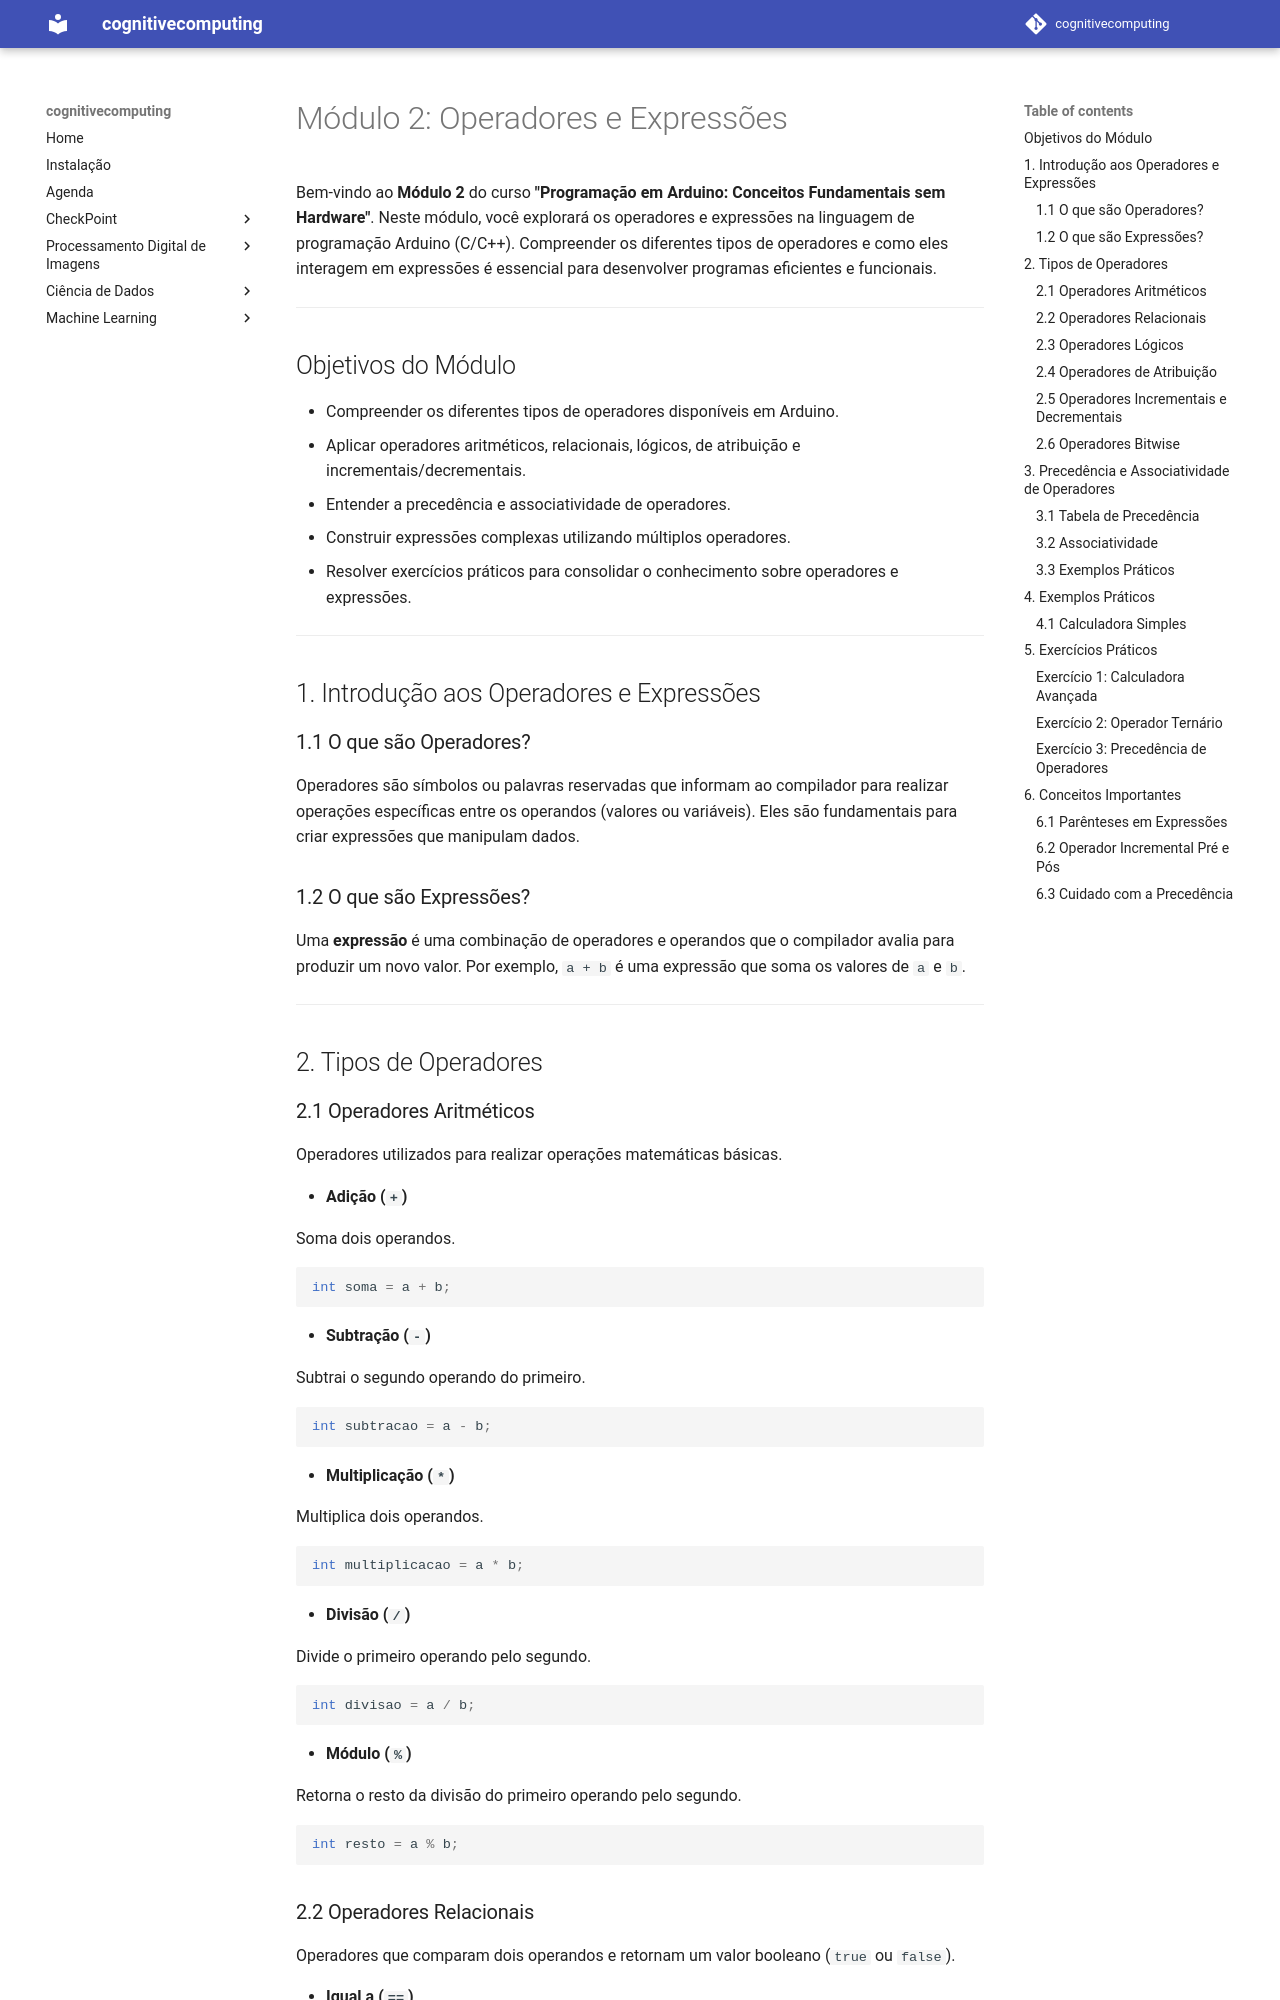

repository: arnaldojr/cognitivecomputing · page: aulas/iot/modulos/modulo2.html · generator: mkdocs

# Módulo 2: Operadores e Expressões

Bem-vindo ao **Módulo 2** do curso **"Programação em Arduino: Conceitos Fundamentais sem Hardware"**. Neste módulo, você explorará os operadores e expressões na linguagem de programação Arduino (C/C++). Compreender os diferentes tipos de operadores e como eles interagem em expressões é essencial para desenvolver programas eficientes e funcionais.

---

## Objetivos do Módulo

- Compreender os diferentes tipos de operadores disponíveis em Arduino.
- Aplicar operadores aritméticos, relacionais, lógicos, de atribuição e incrementais/decrementais.
- Entender a precedência e associatividade de operadores.
- Construir expressões complexas utilizando múltiplos operadores.
- Resolver exercícios práticos para consolidar o conhecimento sobre operadores e expressões.

---

## 1. Introdução aos Operadores e Expressões

### 1.1 O que são Operadores?

Operadores são símbolos ou palavras reservadas que informam ao compilador para realizar operações específicas entre os operandos (valores ou variáveis). Eles são fundamentais para criar expressões que manipulam dados.

### 1.2 O que são Expressões?

Uma **expressão** é uma combinação de operadores e operandos que o compilador avalia para produzir um novo valor. Por exemplo, `a + b` é uma expressão que soma os valores de `a` e `b`.

---

## 2. Tipos de Operadores

### 2.1 Operadores Aritméticos

Operadores utilizados para realizar operações matemáticas básicas.

- **Adição (`+`)**
  
  Soma dois operandos.

  ```cpp
  int soma = a + b;
  ```

- **Subtração (`-`)**
  
  Subtrai o segundo operando do primeiro.

  ```cpp
  int subtracao = a - b;
  ```

- **Multiplicação (`*`)**
  
  Multiplica dois operandos.

  ```cpp
  int multiplicacao = a * b;
  ```

- **Divisão (`/`)**
  
  Divide o primeiro operando pelo segundo.

  ```cpp
  int divisao = a / b;
  ```

- **Módulo (`%`)**
  
  Retorna o resto da divisão do primeiro operando pelo segundo.

  ```cpp
  int resto = a % b;
  ```
